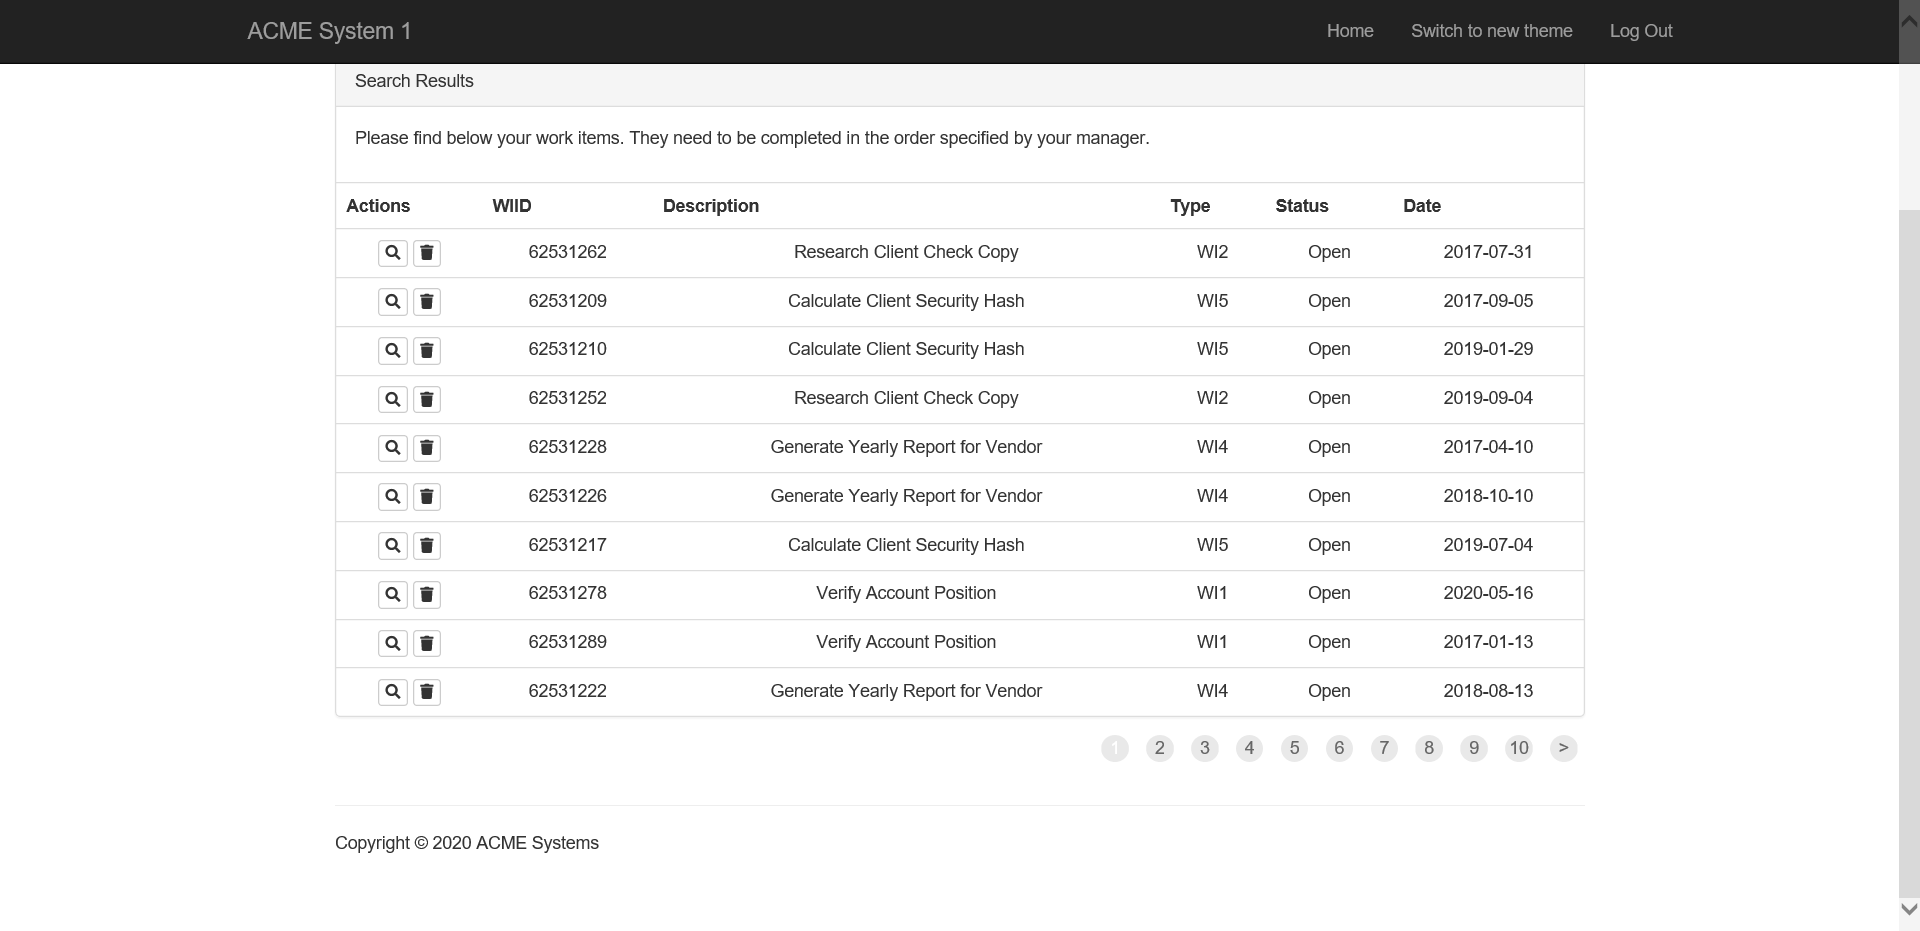
Workflow: System1_Extract_Work_Item_DataTable

Step 1: Attach Browser 'ACMESyste Page' in window 'ACME System 1 - Work Items'

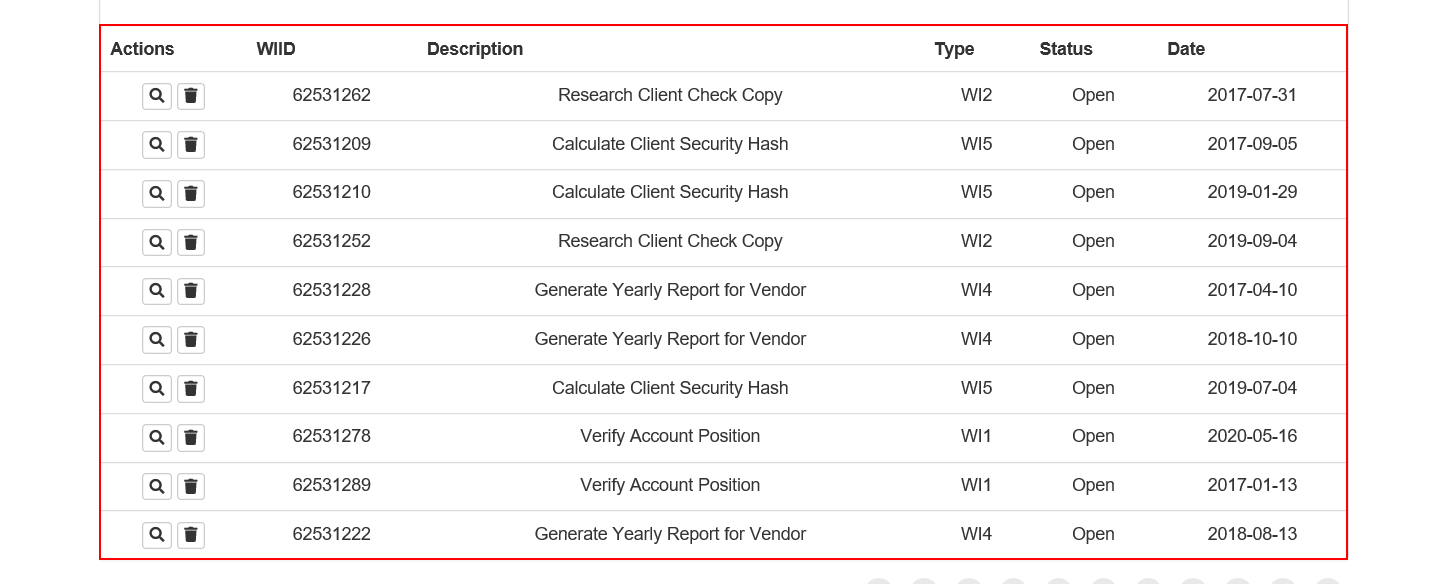
Step 2: get-text from the table